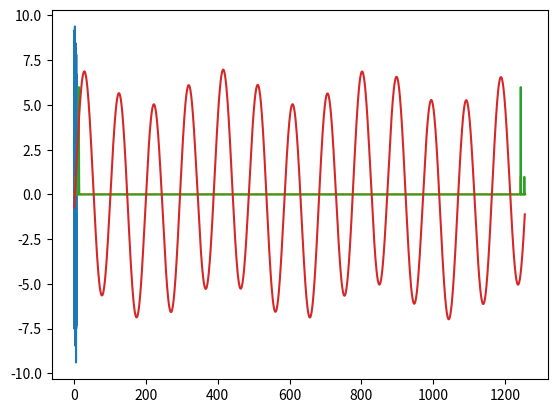

The matplotlib source for this figure:
import matplotlib.pyplot as plt
import numpy as np

# Алгоритм прямого одномерного преобразования Фурье
def DFTforward(N, y):
  F = np.zeros(N, complex)
  for i in range(N):
      for j in range(N):
          F[i] = F[i] + y[j] * np.exp(-1j * 2 * np.pi * (j * i / N))
  return F

# Алгоритм обратного одномерного преобразования Фурье
def DFTbackward(N, F):
  y = np.zeros(N, complex)
  for j in range(N):
      for i in range(N):
          y[j] = y[j] + F[i] * np.exp(1j * 2 * np.pi * (j * i / N))
  return y

# Идеальный низкочастотный фильтр
def AmplitudeFilter(D0, F, N, fs):
  Fnormalize = np.zeros(N)
  Fm = 2 * abs(F) / N  # перевод в амплитуду сигнала
  Fnormalize = Fm / max(Fm)
  k = np.arange(0, N, 1)  # отсчеты
  m = 2 * np.pi * (k / N) * fs  # перевод из отсчетов в спектр частот сигнала
  plt.plot(m, Fnormalize)
  plt.show()
  for i in range(0, N - 1, 1):
    if Fnormalize[i] < D0:
      F[i] = 0
  Fm = 2 * abs(F) / N
  plt.plot(m, Fm)
  plt.show()
  return F

if __name__ == "__main__":
  # Задание параметров сигнала
  fs = 200 #задание частоты дескретизации сигнала
  t = np.arange(0, 3.14*2, 1/fs) #задание интеравала(периода) дискретизации исходного сигнала
  y = 1*np.cos(0.5 * 6 * t) + 6 * np.sin(6 + (2 * 6 + 1) * t) #задание исходного сигнала
  y = y + np.random.randn(len(y))

  # вывод графиков исходных сигналов
  plt.plot(t, y)
  plt.show()

  N = len(t) #количество точек(отсчетов) дескретезации для исходного сигнала


  # прямое ДПФ
  F = DFTforward(N,y)
  Fm = 2*abs(F) / N #перевод в амплитуду сигнала 1
  k = np.arange(0, N, 1) #отсчеты
  m = 2*np.pi*(k / N) * fs #перевод из отсчетов в спектр частот сигнала 1

  Fnoise = AmplitudeFilter(0.1, F, N, fs)

  # обратное ДПФ
  y = (DFTbackward(N, Fnoise)) / N #перевод в амплитуду сигнала 1
  t = np.arange(0, N, 1) #отсчеты

  # вывод графиков обратно преобразованных сигналов
  plt.plot(t, y)
  plt.show()
